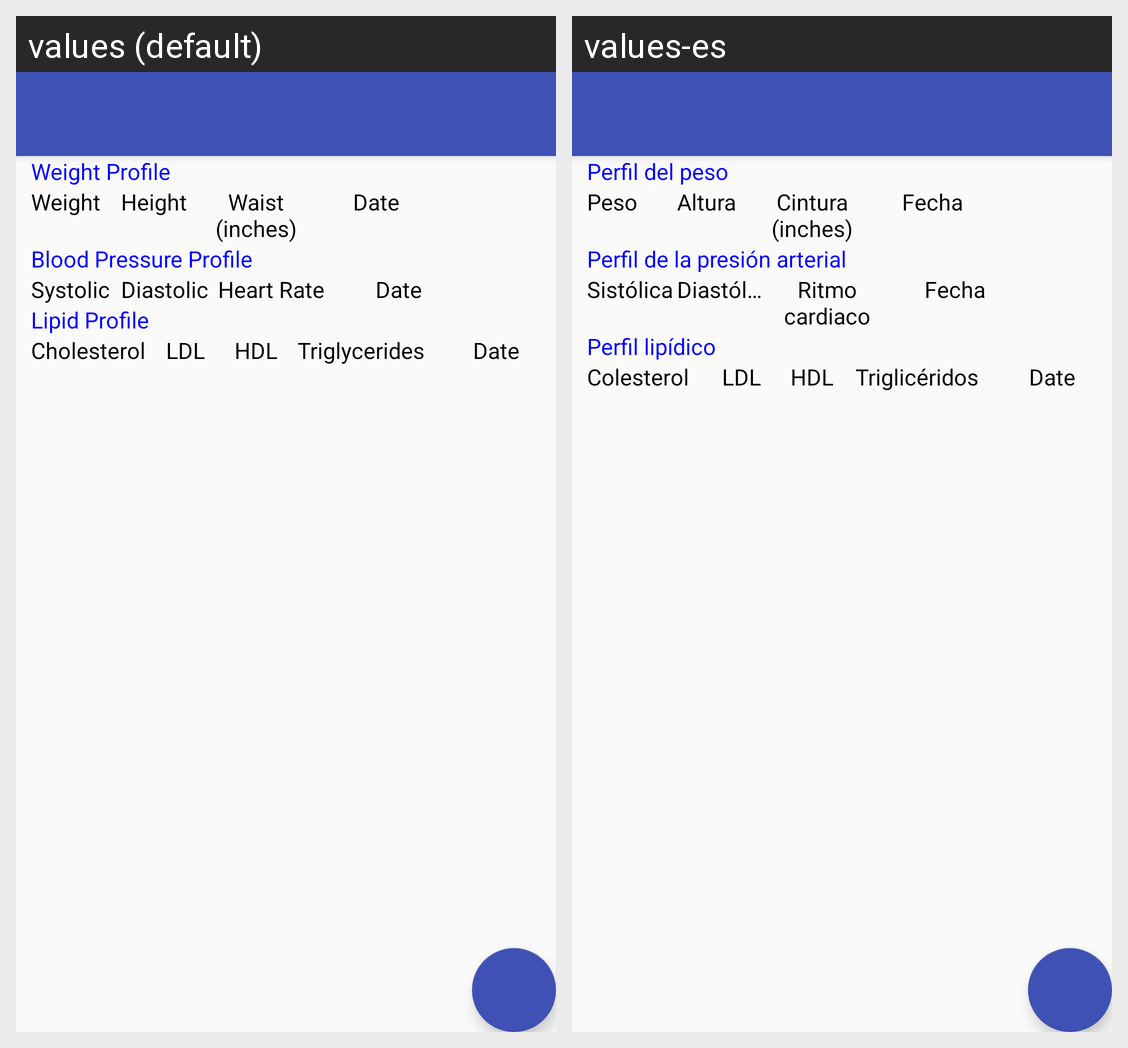

The Android screen above is rendered under two locales of the same app. Produce the string resources it draws, with the default and per-locale values.
Android screen res/layout/activity_latest_health_data.xml rendered under 2 locales, left to right: values (default), values-es. Device: Nexus 5 (rendered at 1080×1920; each locale shown at half size, 540×960, under a caption strip naming it); theme AppTheme.
Strings drawn on this screen, with the default value and each locale's value (text and hints the layout hard-codes, and strings that could not be matched under every locale, appear in the picture but are not listed):

weightprofile
  values: Weight Profile
  values-es: Perfil del peso

weightreport
  values: Weight
  values-es: Peso

heightreport
  values: Height
  values-es: Altura

waist
  values: Waist (inches)
  values-es: Cintura (inches)

date
  values: Date
  values-es: Fecha

bloodpressureprofile
  values: Blood Pressure Profile
  values-es: Perfil de la presión arterial

systolicreport
  values: Systolic
  values-es: Sistólica

diastolicreport
  values: Diastolic
  values-es: Diastólica

heartratereport
  values: Heart Rate
  values-es: Ritmo cardiaco

lipidprofile
  values: Lipid Profile
  values-es: Perfil lipídico

cholesterol
  values: Cholesterol
  values-es: Colesterol

ldlreport
  values: LDL
  values-es: LDL

hdlreport
  values: HDL
  values-es: HDL

triglyceridesreport
  values: Triglycerides
  values-es: Triglicéridos
